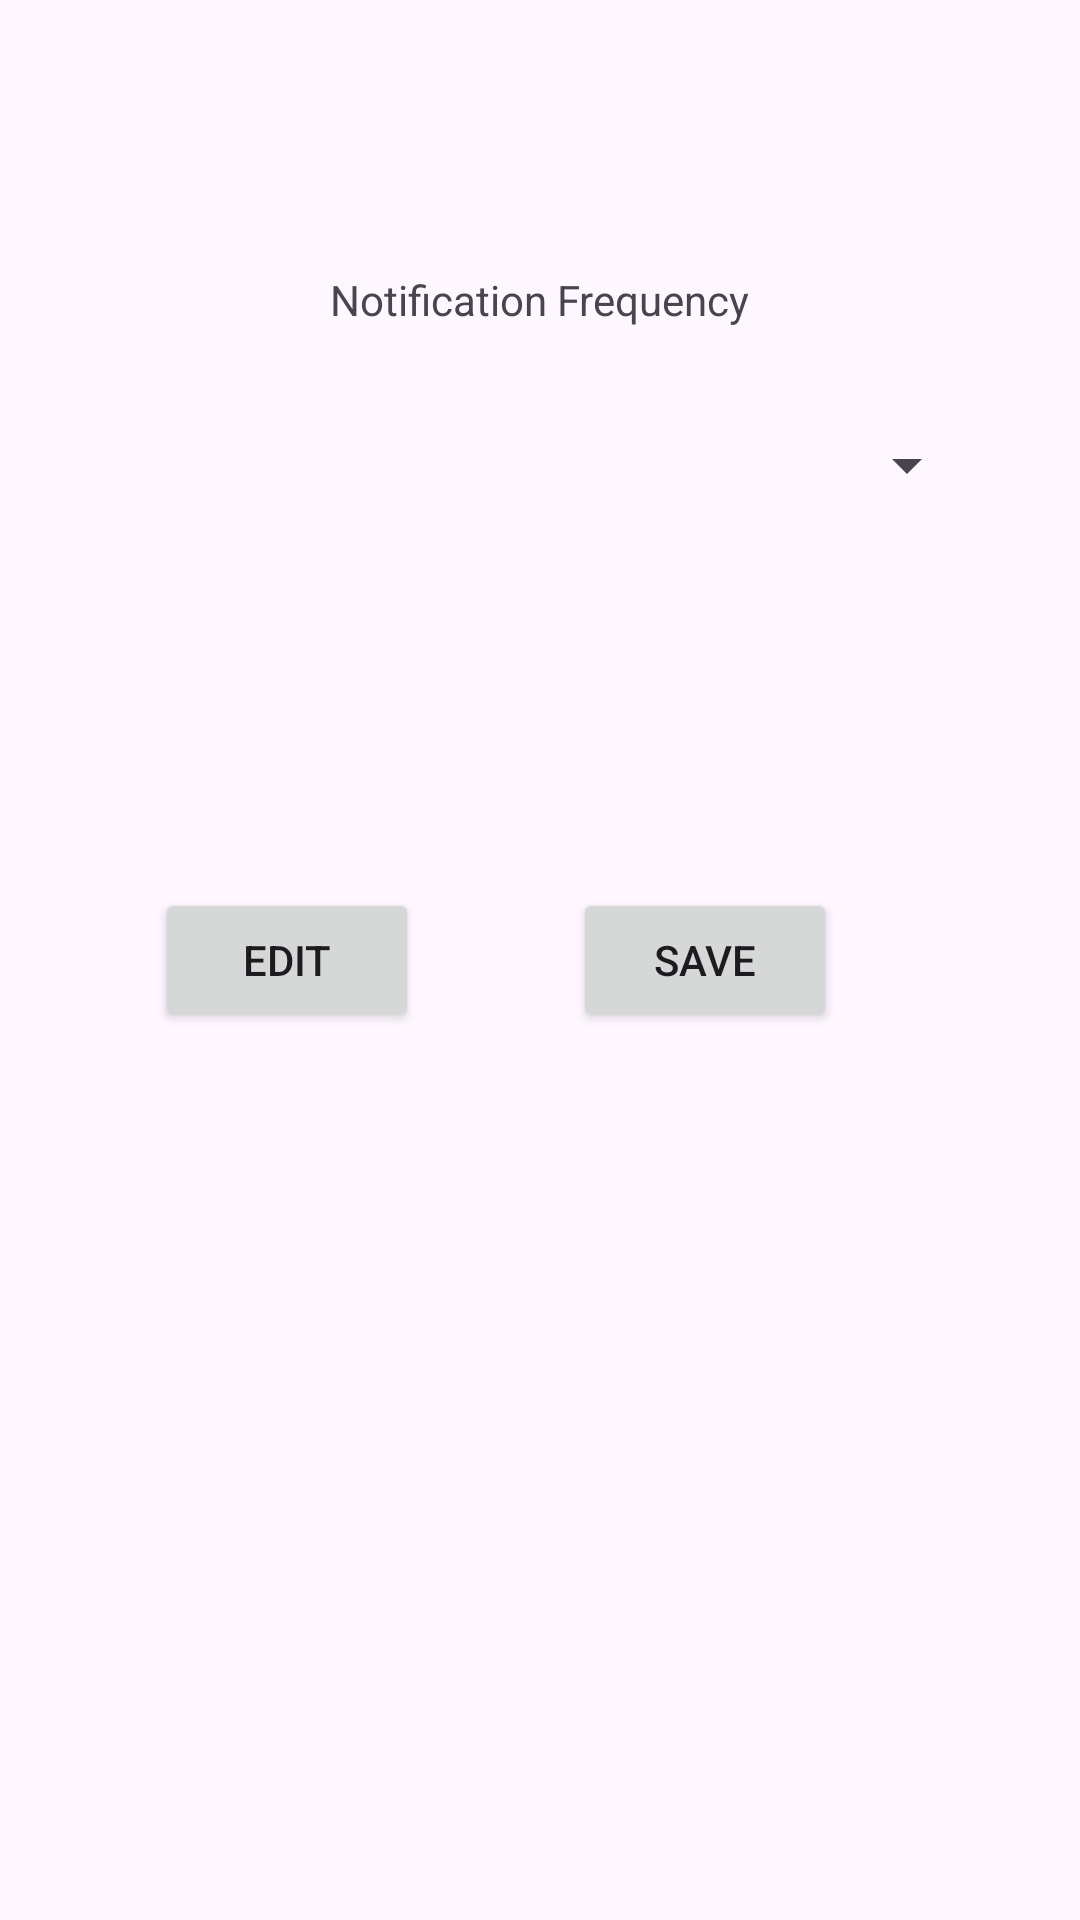

Reconstruct the res/layout file that produces this screen, plus the resources it refers to.
<!-- AndroidManifest.xml: application theme Theme.HydroHomie -->
<!-- res/layout/fragment_setting_bonhomme.xml -->
<?xml version="1.0" encoding="utf-8"?>
<androidx.constraintlayout.widget.ConstraintLayout
    xmlns:android="http://schemas.android.com/apk/res/android"
    xmlns:app="http://schemas.android.com/apk/res-auto"
    xmlns:tools="http://schemas.android.com/tools"
    android:layout_width="match_parent"
    android:layout_height="match_parent"
    android:backgroundTint="@color/myBackgroundColor"
    tools:context=".MainActivity">


<FrameLayout
        android:id="@+id/flFragment"
        android:layout_width="match_parent"
        android:layout_height="0dp"
        app:layout_constraintBottom_toTopOf="parent"
        app:layout_constraintEnd_toEndOf="parent"
        app:layout_constraintHorizontal_bias="0.5"
        app:layout_constraintStart_toStartOf="parent"
        app:layout_constraintTop_toTopOf="parent"
        app:layout_constraintVertical_bias="0.003" />

    

    <Spinner
        android:id="@+id/notificationIntervalSpinner"
        android:layout_width="293dp"
        android:layout_height="29dp"
        app:layout_constraintBottom_toBottomOf="parent"
        app:layout_constraintEnd_toEndOf="parent"
        app:layout_constraintHorizontal_bias="0.498"
        app:layout_constraintStart_toStartOf="parent"
        app:layout_constraintTop_toTopOf="parent"
        app:layout_constraintVertical_bias="0.23" />

    <TextView
        android:id="@+id/textView"
        android:layout_width="wrap_content"
        android:layout_height="wrap_content"
        android:layout_marginTop="16dp"
        android:text="Notification Frequency"
        app:layout_constraintBottom_toBottomOf="parent"
        app:layout_constraintEnd_toEndOf="parent"
        app:layout_constraintStart_toStartOf="parent"
        app:layout_constraintTop_toTopOf="parent"
        app:layout_constraintVertical_bias="0.123" />

    <Button
        android:id="@+id/editnotification"
        android:layout_width="wrap_content"
        android:layout_height="wrap_content"
        android:text="Edit"
        app:layout_constraintBottom_toBottomOf="parent"
        app:layout_constraintEnd_toStartOf="@+id/savenotification"
        app:layout_constraintStart_toStartOf="parent"
        app:layout_constraintTop_toTopOf="parent" />

    <Button
        android:id="@+id/savenotification"
        android:layout_width="wrap_content"
        android:layout_height="wrap_content"
        android:text="Save"
        app:layout_constraintBottom_toBottomOf="parent"
        app:layout_constraintEnd_toEndOf="parent"
        app:layout_constraintHorizontal_bias="0.702"
        app:layout_constraintStart_toStartOf="parent"
        app:layout_constraintTop_toTopOf="parent" />
</androidx.constraintlayout.widget.ConstraintLayout>
<!-- resources referenced by this layout -->
<resources>
  <color name="myBackgroundColor">#76b6c4</color>
  <style name="Theme.HydroHomie" parent="Base.Theme.HydroHomie">
          
      </style>
  <style name="Base.Theme.HydroHomie" parent="Theme.Material3.DayNight.NoActionBar">
          <item name="colorPrimary">#1da2d8</item>
  
  </style>
</resources>
